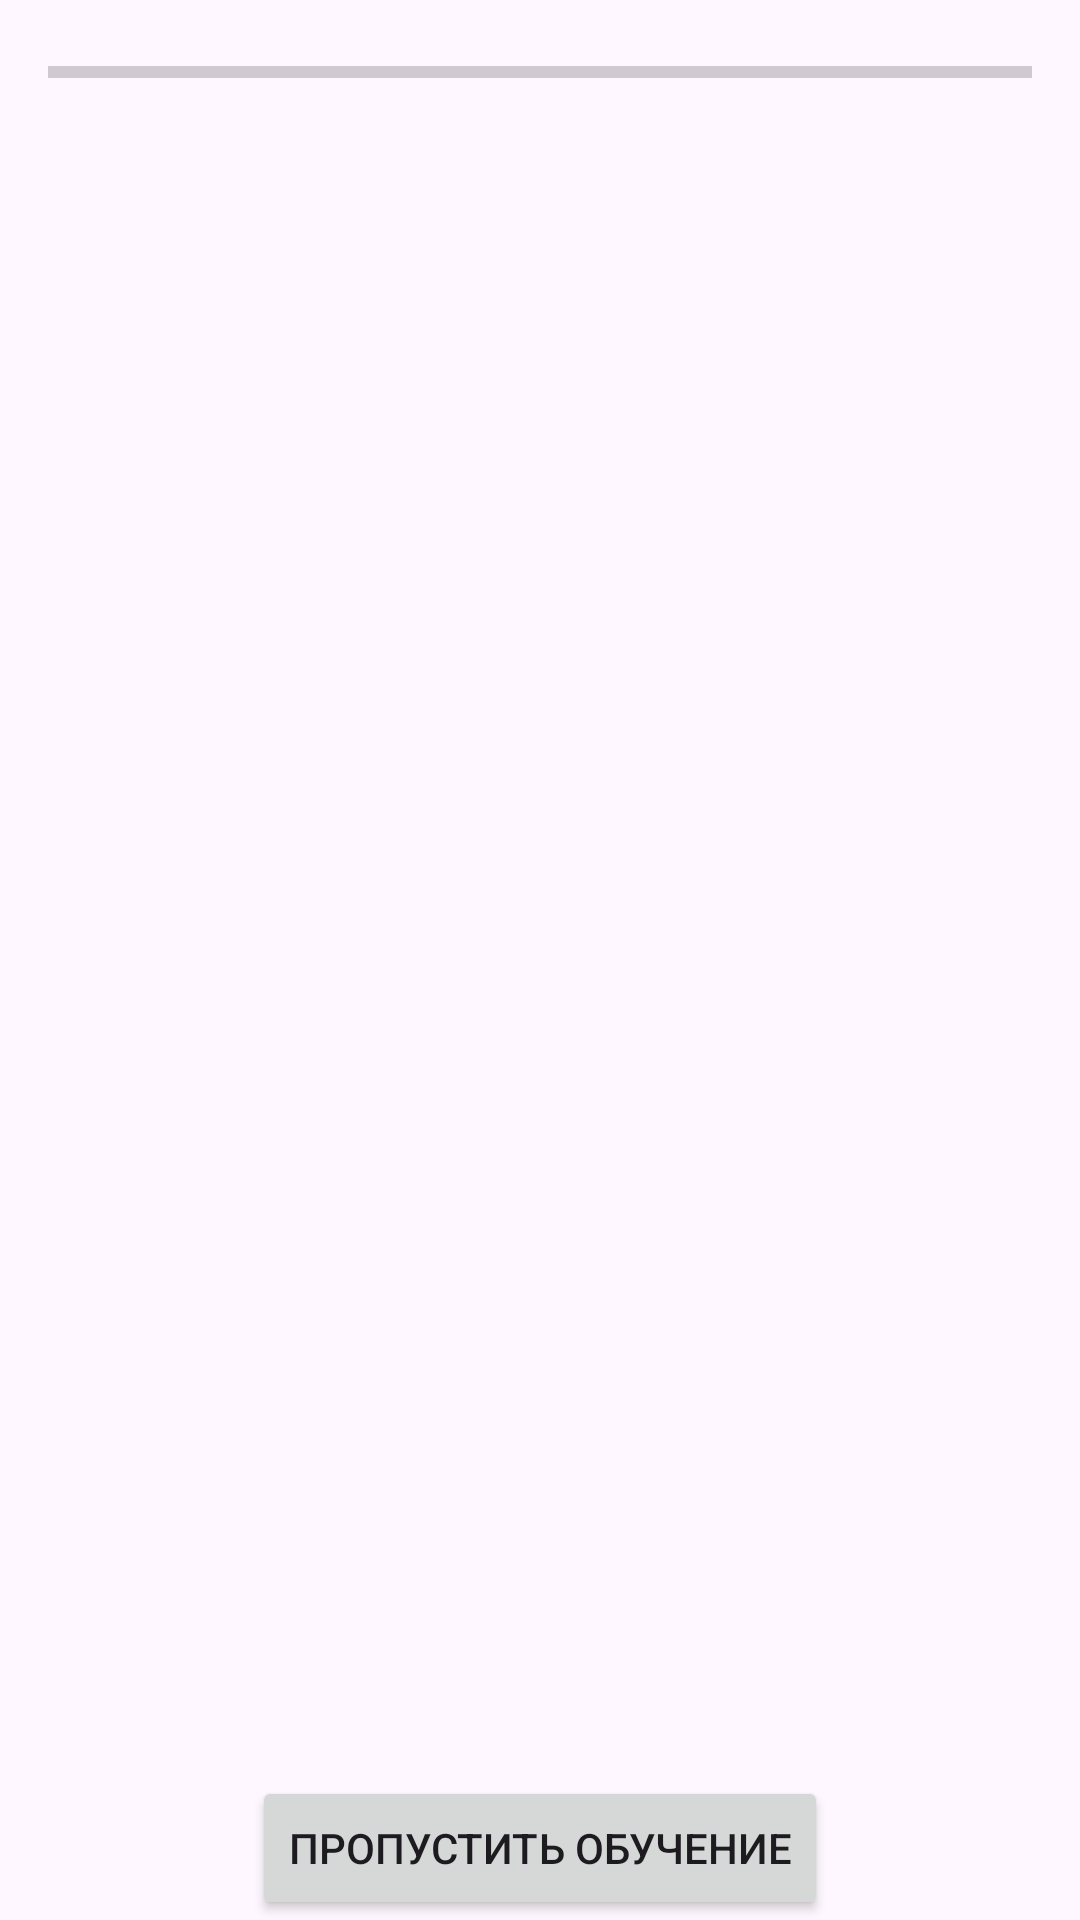

Write the Android layout XML for this screen, with the resource values it uses.
<!-- AndroidManifest.xml: application theme Theme.MafiaGame -->
<!-- res/layout/fragment_tutorial.xml -->
<?xml version="1.0" encoding="utf-8"?>
<LinearLayout xmlns:android="http://schemas.android.com/apk/res/android"
    android:layout_width="match_parent"
    android:layout_height="match_parent"
    android:orientation="vertical"
    android:gravity="center">

    <ProgressBar
        android:id="@+id/progressBar"
        android:layout_width="match_parent"
        android:layout_height="wrap_content"
        android:max="100"
        android:layout_margin="16dp"
        style="@style/Widget.AppCompat.ProgressBar.Horizontal" />

    <androidx.viewpager2.widget.ViewPager2
        android:id="@+id/viewPager"
        android:layout_width="match_parent"
        android:layout_height="0dp"
        android:layout_weight="1" />

    <Button
        android:id="@+id/finishButton"
        android:layout_width="wrap_content"
        android:layout_height="wrap_content"
        android:text="Пропустить обучение"
        android:layout_marginTop="16dp"
        android:layout_gravity="center"/>
</LinearLayout>
<!-- resources referenced by this layout -->
<resources>
  <style name="Theme.MafiaGame" parent="Base.Theme.MafiaGame" />
  <style name="Base.Theme.MafiaGame" parent="Theme.Material3.DayNight.NoActionBar">
          
          
      </style>
</resources>
